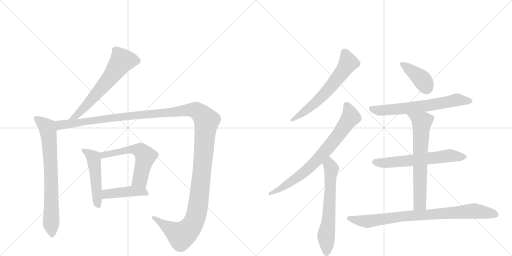
t = 0.00 s
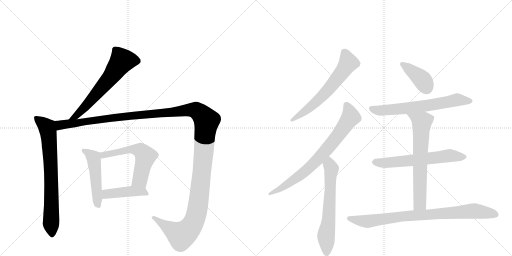
t = 2.26 s
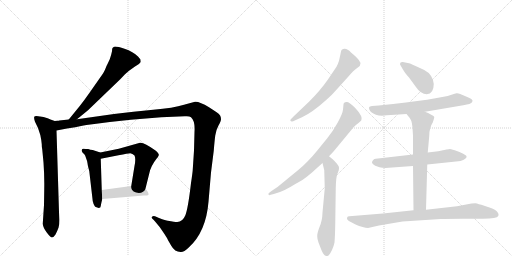
t = 4.52 s
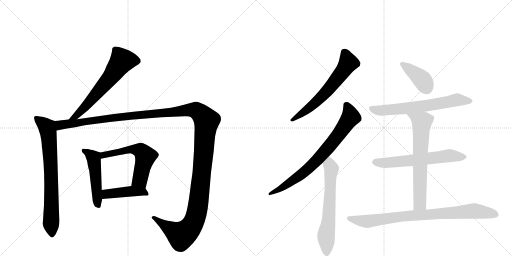
t = 6.78 s
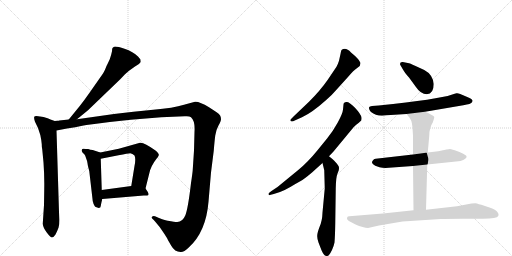
t = 9.04 s
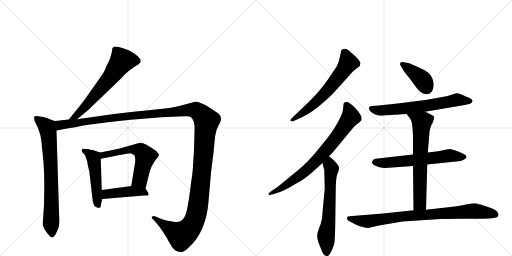
t = 11.30 s

The animated SVG that drew these frames (rendered in a browser with its animation timeline set to each time). Animation: 14 CSS @keyframes rules; one cycle of 11.30 s.

<svg version="1.1" viewBox="0 0 2048 1024" xmlns="http://www.w3.org/2000/svg">
  <g stroke="lightgray" stroke-dasharray="1,1" stroke-width="1" transform="scale(4, 4)">
    <line x1="0" y1="0" x2="256" y2="256"></line>
    <line x1="256" y1="0" x2="0" y2="256"></line>
    <line x1="128" y1="0" x2="128" y2="256"></line>
    <line x1="0" y1="128" x2="256" y2="128"></line>
    <line x1="256" y1="0" x2="512" y2="256"></line>
    <line x1="512" y1="0" x2="256" y2="256"></line>
    <line x1="384" y1="0" x2="384" y2="256"></line>
    <line x1="256" y1="128" x2="512" y2="128"></line>
  </g>
<g transform="scale(1, -1) translate(0, -850)">
   <style type="text/css">
    @keyframes keyframes0 {
      from {
       stroke: black;
       stroke-dashoffset: 631;
       stroke-width: 128;
       }
       67% {
       animation-timing-function: step-end;
       stroke: black;
       stroke-dashoffset: 0;
       stroke-width: 128;
       }
       to {
       stroke: black;
       stroke-width: 1024;
       }
       }
       #make-me-a-hanzi-animation-0 {
         animation: keyframes0 0.763509s both;
         animation-delay: 0.000000s;
         animation-timing-function: linear;
       }
    @keyframes keyframes1 {
      from {
       stroke: black;
       stroke-dashoffset: 748;
       stroke-width: 128;
       }
       71% {
       animation-timing-function: step-end;
       stroke: black;
       stroke-dashoffset: 0;
       stroke-width: 128;
       }
       to {
       stroke: black;
       stroke-width: 1024;
       }
       }
       #make-me-a-hanzi-animation-1 {
         animation: keyframes1 0.858724s both;
         animation-delay: 0.763509s;
         animation-timing-function: linear;
       }
    @keyframes keyframes2 {
      from {
       stroke: black;
       stroke-dashoffset: 1495;
       stroke-width: 128;
       }
       83% {
       animation-timing-function: step-end;
       stroke: black;
       stroke-dashoffset: 0;
       stroke-width: 128;
       }
       to {
       stroke: black;
       stroke-width: 1024;
       }
       }
       #make-me-a-hanzi-animation-2 {
         animation: keyframes2 1.466634s both;
         animation-delay: 1.622233s;
         animation-timing-function: linear;
       }
    @keyframes keyframes3 {
      from {
       stroke: black;
       stroke-dashoffset: 495;
       stroke-width: 128;
       }
       62% {
       animation-timing-function: step-end;
       stroke: black;
       stroke-dashoffset: 0;
       stroke-width: 128;
       }
       to {
       stroke: black;
       stroke-width: 1024;
       }
       }
       #make-me-a-hanzi-animation-3 {
         animation: keyframes3 0.652832s both;
         animation-delay: 3.088867s;
         animation-timing-function: linear;
       }
    @keyframes keyframes4 {
      from {
       stroke: black;
       stroke-dashoffset: 577;
       stroke-width: 128;
       }
       65% {
       animation-timing-function: step-end;
       stroke: black;
       stroke-dashoffset: 0;
       stroke-width: 128;
       }
       to {
       stroke: black;
       stroke-width: 1024;
       }
       }
       #make-me-a-hanzi-animation-4 {
         animation: keyframes4 0.719564s both;
         animation-delay: 3.741699s;
         animation-timing-function: linear;
       }
    @keyframes keyframes5 {
      from {
       stroke: black;
       stroke-dashoffset: 430;
       stroke-width: 128;
       }
       58% {
       animation-timing-function: step-end;
       stroke: black;
       stroke-dashoffset: 0;
       stroke-width: 128;
       }
       to {
       stroke: black;
       stroke-width: 1024;
       }
       }
       #make-me-a-hanzi-animation-5 {
         animation: keyframes5 0.599935s both;
         animation-delay: 4.461263s;
         animation-timing-function: linear;
       }
    @keyframes keyframes6 {
      from {
       stroke: black;
       stroke-dashoffset: 630;
       stroke-width: 128;
       }
       67% {
       animation-timing-function: step-end;
       stroke: black;
       stroke-dashoffset: 0;
       stroke-width: 128;
       }
       to {
       stroke: black;
       stroke-width: 1024;
       }
       }
       #make-me-a-hanzi-animation-6 {
         animation: keyframes6 0.762695s both;
         animation-delay: 5.061198s;
         animation-timing-function: linear;
       }
    @keyframes keyframes7 {
      from {
       stroke: black;
       stroke-dashoffset: 758;
       stroke-width: 128;
       }
       71% {
       animation-timing-function: step-end;
       stroke: black;
       stroke-dashoffset: 0;
       stroke-width: 128;
       }
       to {
       stroke: black;
       stroke-width: 1024;
       }
       }
       #make-me-a-hanzi-animation-7 {
         animation: keyframes7 0.866862s both;
         animation-delay: 5.823893s;
         animation-timing-function: linear;
       }
    @keyframes keyframes8 {
      from {
       stroke: black;
       stroke-dashoffset: 634;
       stroke-width: 128;
       }
       67% {
       animation-timing-function: step-end;
       stroke: black;
       stroke-dashoffset: 0;
       stroke-width: 128;
       }
       to {
       stroke: black;
       stroke-width: 1024;
       }
       }
       #make-me-a-hanzi-animation-8 {
         animation: keyframes8 0.765951s both;
         animation-delay: 6.690755s;
         animation-timing-function: linear;
       }
    @keyframes keyframes9 {
      from {
       stroke: black;
       stroke-dashoffset: 394;
       stroke-width: 128;
       }
       56% {
       animation-timing-function: step-end;
       stroke: black;
       stroke-dashoffset: 0;
       stroke-width: 128;
       }
       to {
       stroke: black;
       stroke-width: 1024;
       }
       }
       #make-me-a-hanzi-animation-9 {
         animation: keyframes9 0.570638s both;
         animation-delay: 7.456706s;
         animation-timing-function: linear;
       }
    @keyframes keyframes10 {
      from {
       stroke: black;
       stroke-dashoffset: 658;
       stroke-width: 128;
       }
       68% {
       animation-timing-function: step-end;
       stroke: black;
       stroke-dashoffset: 0;
       stroke-width: 128;
       }
       to {
       stroke: black;
       stroke-width: 1024;
       }
       }
       #make-me-a-hanzi-animation-10 {
         animation: keyframes10 0.785482s both;
         animation-delay: 8.027344s;
         animation-timing-function: linear;
       }
    @keyframes keyframes11 {
      from {
       stroke: black;
       stroke-dashoffset: 620;
       stroke-width: 128;
       }
       67% {
       animation-timing-function: step-end;
       stroke: black;
       stroke-dashoffset: 0;
       stroke-width: 128;
       }
       to {
       stroke: black;
       stroke-width: 1024;
       }
       }
       #make-me-a-hanzi-animation-11 {
         animation: keyframes11 0.754557s both;
         animation-delay: 8.812826s;
         animation-timing-function: linear;
       }
    @keyframes keyframes12 {
      from {
       stroke: black;
       stroke-dashoffset: 671;
       stroke-width: 128;
       }
       69% {
       animation-timing-function: step-end;
       stroke: black;
       stroke-dashoffset: 0;
       stroke-width: 128;
       }
       to {
       stroke: black;
       stroke-width: 1024;
       }
       }
       #make-me-a-hanzi-animation-12 {
         animation: keyframes12 0.796061s both;
         animation-delay: 9.567383s;
         animation-timing-function: linear;
       }
    @keyframes keyframes13 {
      from {
       stroke: black;
       stroke-dashoffset: 847;
       stroke-width: 128;
       }
       73% {
       animation-timing-function: step-end;
       stroke: black;
       stroke-dashoffset: 0;
       stroke-width: 128;
       }
       to {
       stroke: black;
       stroke-width: 1024;
       }
       }
       #make-me-a-hanzi-animation-13 {
         animation: keyframes13 0.939290s both;
         animation-delay: 10.363444s;
         animation-timing-function: linear;
       }
</style>
<path d="M 308 373 L 352 409 L 481 533 L 500 553 Q 508 561 516 567 L 540 584 Q 558 593 563 602 L 562 612 L 552 624 Q 533 643 498 655 Q 463 667 456 663 L 451 659 Q 448 658 448 645 Q 446 634 439 613 L 431 596 Q 427 589 422 576 Q 418 563 398 536 L 356 476 Q 340 453 319 426 L 275 372 C 256 349 285 354 308 373 Z" fill="lightgray"></path> 
<path d="M 219 366 L 202 372 Q 193 377 174 382 L 160 384 Q 140 388 137 383 Q 135 377 140 363 L 152 338 Q 163 309 165 290 L 167 273 Q 167 258 169 252 L 174 200 Q 178 145 177 94 L 176 30 L 171 -45 Q 172 -60 187 -80 Q 202 -100 208 -100 Q 214 -100 222 -88 Q 230 -72 234 -61 Q 238 -50 238 -29 L 236 2 L 226 328 C 225 358 225 364 219 366 Z" fill="lightgray"></path> 
<path d="M 230 367 L 219 366 C 189 363 197 322 226 328 L 268 336 Q 303 341 329 347 Q 355 352 439 362 L 523 371 L 645 381 L 739 385 Q 757 387 764 381 Q 781 366 778 323 L 776 248 L 771 172 Q 771 168 767 138 L 764 118 Q 752 14 741 -12 Q 730 -38 709 -38 Q 699 -38 671 -33 Q 664 -33 636 -22 L 620 -15 Q 613 -12 608 -17 Q 604 -22 614 -29 L 622 -38 Q 640 -58 653 -79 Q 667 -100 669 -104 Q 671 -109 685 -133 Q 699 -158 722 -158 Q 734 -160 755 -140 Q 824 -78 834 43 L 844 160 L 855 247 Q 858 285 861 308 Q 864 330 874 348 Q 884 366 884 373 Q 884 380 881 387 Q 879 393 859 406 L 836 421 Q 797 445 780 443 L 736 431 Q 694 418 613 411 Q 533 404 456 394 L 308 373 L 275 372 L 237 368 Q 236 367 230 367 Z" fill="lightgray"></path> 
<path d="M 401 240 L 371 250 Q 361 251 353 254 Q 342 254 335 255 Q 329 256 328 252 Q 324 248 330 240 L 338 232 Q 341 229 344 218 Q 349 206 350 197 Q 351 188 353 181 L 357 166 L 370 54 Q 370 45 374 35 Q 379 24 381 23 Q 384 21 395 18 Q 403 18 403 26 Q 404 34 409 54 L 407 90 L 403 215 C 402 240 402 240 401 240 Z" fill="lightgray"></path> 
<path d="M 582 96 L 597 156 Q 603 186 626 215 Q 633 222 635 229 Q 637 236 622 248 Q 575 282 560 279 L 475 255 L 401 240 C 372 234 374 209 403 215 L 474 229 Q 513 237 521 237 Q 530 236 538 228 Q 544 216 538 186 L 525 106 C 520 76 575 67 582 96 Z" fill="lightgray"></path> 
<path d="M 409 54 L 575 68 L 588 68 Q 603 68 582 96 C 570 112 555 110 525 106 L 407 90 C 377 86 379 51 409 54 Z" fill="lightgray"></path> 
<path d="M 1343 488 L 1391 541 Q 1415 569 1426 576 L 1439 586 L 1442 597 Q 1442 601 1431 615 Q 1419 628 1404 640 Q 1383 663 1366 650 Q 1364 647 1362 634 L 1356 607 Q 1352 594 1346 583 L 1311 531 Q 1282 489 1236 443 L 1174 384 Q 1161 371 1161 369 Q 1165 360 1179 368 L 1208 381 Q 1248 399 1307 452 Q 1325 467 1343 488 Z" fill="lightgray"></path> 
<path d="M 1374 432 L 1372 412 Q 1371 397 1351 360 Q 1330 322 1309 297 L 1270 249 Q 1231 201 1193 170 L 1110 102 L 1086 86 Q 1074 78 1074 76 Q 1074 71 1075 70 Q 1076 68 1095 74 L 1120 82 Q 1139 89 1163 103 Q 1186 117 1201 125 Q 1216 133 1248 160 L 1290 198 L 1316 225 L 1334 244 L 1406 331 Q 1415 343 1426 352 Q 1437 360 1445 368 Q 1447 377 1446 380 Q 1444 393 1420 419 Q 1395 444 1386 442 Q 1374 442 1374 432 Z" fill="lightgray"></path> 
<path d="M 1290 198 L 1297 169 L 1299 96 L 1290 0 Q 1289 -34 1278 -58 Q 1269 -82 1269 -92 Q 1268 -103 1274 -120 L 1286 -151 Q 1296 -174 1305 -174 Q 1311 -175 1316 -170 Q 1320 -166 1328 -150 Q 1335 -135 1338 -120 Q 1340 -99 1341 -45 L 1343 97 Q 1344 141 1349 153 L 1355 169 Q 1357 179 1355 184 Q 1353 188 1347 196 L 1336 208 Q 1331 213 1316 225 C 1293 244 1283 227 1290 198 Z" fill="lightgray"></path> 
<path d="M 1735 514 Q 1731 552 1697 570 L 1660 587 Q 1640 597 1631 598 L 1611 602 Q 1600 603 1600 594 Q 1600 591 1603 587 L 1610 575 Q 1617 561 1636 540 L 1663 503 Q 1683 473 1707 473 Q 1735 475 1735 514 Z" fill="lightgray"></path> 
<path d="M 1700 403 L 1853 429 Q 1885 434 1888 441 Q 1891 447 1890 448 Q 1888 454 1876 459 L 1841 474 Q 1831 478 1826 477 Q 1821 476 1806 471 Q 1756 453 1515 428 L 1488 426 Q 1478 425 1477 422 Q 1475 419 1477 413 Q 1479 406 1484 402 Q 1508 382 1547 389 L 1626 394 L 1700 403 Z" fill="lightgray"></path> 
<path d="M 1709 192 L 1824 204 Q 1845 205 1855 211 Q 1864 217 1865 219 Q 1866 221 1866 225 Q 1866 228 1851 236 Q 1836 243 1819 249 Q 1801 254 1799 254 Q 1796 254 1753 245 L 1711 240 L 1652 232 L 1503 215 Q 1497 215 1493 210 Q 1488 205 1488 201 Q 1487 196 1501 187 L 1518 181 Q 1535 177 1555 179 L 1652 186 L 1709 192 Z" fill="lightgray"></path> 
<path d="M 1704 11 L 1709 192 L 1711 240 L 1717 307 Q 1717 339 1731 360 Q 1737 378 1737 382 Q 1737 386 1725 391 Q 1712 399 1700 403 C 1672 414 1607 417 1626 394 L 1639 378 L 1644 369 Q 1648 361 1650 337 L 1652 308 L 1652 232 L 1652 186 L 1654 9 C 1654 -21 1703 -19 1704 11 Z" fill="lightgray"></path> 
<path d="M 1472 -62 L 1516 -52 L 1610 -36 L 1763 -26 Q 1771 -25 1849 -25 L 1931 -25 Q 1989 -25 1993 -14 Q 1994 -11 1994 -6 Q 1990 2 1987 5 Q 1982 11 1958 20 L 1937 27 Q 1912 35 1902 37 Q 1890 37 1886 36 L 1828 25 L 1704 11 L 1654 9 L 1532 -4 L 1397 -15 Q 1390 -15 1389 -19 Q 1385 -27 1393 -32 Q 1400 -37 1420 -47 Q 1455 -62 1472 -62 Z" fill="lightgray"></path> 
      <clipPath id="make-me-a-hanzi-clip-0">
      <path d="M 308 373 L 352 409 L 481 533 L 500 553 Q 508 561 516 567 L 540 584 Q 558 593 563 602 L 562 612 L 552 624 Q 533 643 498 655 Q 463 667 456 663 L 451 659 Q 448 658 448 645 Q 446 634 439 613 L 431 596 Q 427 589 422 576 Q 418 563 398 536 L 356 476 Q 340 453 319 426 L 275 372 C 256 349 285 354 308 373 Z" fill="lightgray"></path>
      </clipPath>
      <path clip-path="url(#make-me-a-hanzi-clip-0)" d="M 550 606 L 486 605 L 442 541 L 345 427 L 306 387 L 280 377 " fill="none" id="make-me-a-hanzi-animation-0" stroke-dasharray="503 1006" stroke-linecap="round"></path>

      <clipPath id="make-me-a-hanzi-clip-1">
      <path d="M 219 366 L 202 372 Q 193 377 174 382 L 160 384 Q 140 388 137 383 Q 135 377 140 363 L 152 338 Q 163 309 165 290 L 167 273 Q 167 258 169 252 L 174 200 Q 178 145 177 94 L 176 30 L 171 -45 Q 172 -60 187 -80 Q 202 -100 208 -100 Q 214 -100 222 -88 Q 230 -72 234 -61 Q 238 -50 238 -29 L 236 2 L 226 328 C 225 358 225 364 219 366 Z" fill="lightgray"></path>
      </clipPath>
      <path clip-path="url(#make-me-a-hanzi-clip-1)" d="M 143 379 L 189 340 L 194 319 L 203 178 L 208 -91 " fill="none" id="make-me-a-hanzi-animation-1" stroke-dasharray="620 1240" stroke-linecap="round"></path>

      <clipPath id="make-me-a-hanzi-clip-2">
      <path d="M 230 367 L 219 366 C 189 363 197 322 226 328 L 268 336 Q 303 341 329 347 Q 355 352 439 362 L 523 371 L 645 381 L 739 385 Q 757 387 764 381 Q 781 366 778 323 L 776 248 L 771 172 Q 771 168 767 138 L 764 118 Q 752 14 741 -12 Q 730 -38 709 -38 Q 699 -38 671 -33 Q 664 -33 636 -22 L 620 -15 Q 613 -12 608 -17 Q 604 -22 614 -29 L 622 -38 Q 640 -58 653 -79 Q 667 -100 669 -104 Q 671 -109 685 -133 Q 699 -158 722 -158 Q 734 -160 755 -140 Q 824 -78 834 43 L 844 160 L 855 247 Q 858 285 861 308 Q 864 330 874 348 Q 884 366 884 373 Q 884 380 881 387 Q 879 393 859 406 L 836 421 Q 797 445 780 443 L 736 431 Q 694 418 613 411 Q 533 404 456 394 L 308 373 L 275 372 L 237 368 Q 236 367 230 367 Z" fill="lightgray"></path>
      </clipPath>
      <path clip-path="url(#make-me-a-hanzi-clip-2)" d="M 225 361 L 240 349 L 481 383 L 765 411 L 786 408 L 807 392 L 826 363 L 794 38 L 776 -35 L 756 -67 L 725 -91 L 615 -21 " fill="none" id="make-me-a-hanzi-animation-2" stroke-dasharray="1367 2734" stroke-linecap="round"></path>

      <clipPath id="make-me-a-hanzi-clip-3">
      <path d="M 401 240 L 371 250 Q 361 251 353 254 Q 342 254 335 255 Q 329 256 328 252 Q 324 248 330 240 L 338 232 Q 341 229 344 218 Q 349 206 350 197 Q 351 188 353 181 L 357 166 L 370 54 Q 370 45 374 35 Q 379 24 381 23 Q 384 21 395 18 Q 403 18 403 26 Q 404 34 409 54 L 407 90 L 403 215 C 402 240 402 240 401 240 Z" fill="lightgray"></path>
      </clipPath>
      <path clip-path="url(#make-me-a-hanzi-clip-3)" d="M 334 247 L 374 219 L 391 30 " fill="none" id="make-me-a-hanzi-animation-3" stroke-dasharray="367 734" stroke-linecap="round"></path>

      <clipPath id="make-me-a-hanzi-clip-4">
      <path d="M 582 96 L 597 156 Q 603 186 626 215 Q 633 222 635 229 Q 637 236 622 248 Q 575 282 560 279 L 475 255 L 401 240 C 372 234 374 209 403 215 L 474 229 Q 513 237 521 237 Q 530 236 538 228 Q 544 216 538 186 L 525 106 C 520 76 575 67 582 96 Z" fill="lightgray"></path>
      </clipPath>
      <path clip-path="url(#make-me-a-hanzi-clip-4)" d="M 409 222 L 414 230 L 515 252 L 563 248 L 582 225 L 560 131 L 533 111 " fill="none" id="make-me-a-hanzi-animation-4" stroke-dasharray="449 898" stroke-linecap="round"></path>

      <clipPath id="make-me-a-hanzi-clip-5">
      <path d="M 409 54 L 575 68 L 588 68 Q 603 68 582 96 C 570 112 555 110 525 106 L 407 90 C 377 86 379 51 409 54 Z" fill="lightgray"></path>
      </clipPath>
      <path clip-path="url(#make-me-a-hanzi-clip-5)" d="M 416 60 L 425 73 L 445 76 L 529 85 L 582 80 " fill="none" id="make-me-a-hanzi-animation-5" stroke-dasharray="302 604" stroke-linecap="round"></path>

      <clipPath id="make-me-a-hanzi-clip-6">
      <path d="M 1343 488 L 1391 541 Q 1415 569 1426 576 L 1439 586 L 1442 597 Q 1442 601 1431 615 Q 1419 628 1404 640 Q 1383 663 1366 650 Q 1364 647 1362 634 L 1356 607 Q 1352 594 1346 583 L 1311 531 Q 1282 489 1236 443 L 1174 384 Q 1161 371 1161 369 Q 1165 360 1179 368 L 1208 381 Q 1248 399 1307 452 Q 1325 467 1343 488 Z" fill="lightgray"></path>
      </clipPath>
      <path clip-path="url(#make-me-a-hanzi-clip-6)" d="M 1375 643 L 1393 599 L 1374 568 L 1273 449 L 1166 369 " fill="none" id="make-me-a-hanzi-animation-6" stroke-dasharray="502 1004" stroke-linecap="round"></path>

      <clipPath id="make-me-a-hanzi-clip-7">
      <path d="M 1374 432 L 1372 412 Q 1371 397 1351 360 Q 1330 322 1309 297 L 1270 249 Q 1231 201 1193 170 L 1110 102 L 1086 86 Q 1074 78 1074 76 Q 1074 71 1075 70 Q 1076 68 1095 74 L 1120 82 Q 1139 89 1163 103 Q 1186 117 1201 125 Q 1216 133 1248 160 L 1290 198 L 1316 225 L 1334 244 L 1406 331 Q 1415 343 1426 352 Q 1437 360 1445 368 Q 1447 377 1446 380 Q 1444 393 1420 419 Q 1395 444 1386 442 Q 1374 442 1374 432 Z" fill="lightgray"></path>
      </clipPath>
      <path clip-path="url(#make-me-a-hanzi-clip-7)" d="M 1387 428 L 1403 382 L 1311 257 L 1212 158 L 1135 103 L 1078 74 " fill="none" id="make-me-a-hanzi-animation-7" stroke-dasharray="630 1260" stroke-linecap="round"></path>

      <clipPath id="make-me-a-hanzi-clip-8">
      <path d="M 1290 198 L 1297 169 L 1299 96 L 1290 0 Q 1289 -34 1278 -58 Q 1269 -82 1269 -92 Q 1268 -103 1274 -120 L 1286 -151 Q 1296 -174 1305 -174 Q 1311 -175 1316 -170 Q 1320 -166 1328 -150 Q 1335 -135 1338 -120 Q 1340 -99 1341 -45 L 1343 97 Q 1344 141 1349 153 L 1355 169 Q 1357 179 1355 184 Q 1353 188 1347 196 L 1336 208 Q 1331 213 1316 225 C 1293 244 1283 227 1290 198 Z" fill="lightgray"></path>
      </clipPath>
      <path clip-path="url(#make-me-a-hanzi-clip-8)" d="M 1318 215 L 1326 175 L 1314 -37 L 1304 -96 L 1307 -161 " fill="none" id="make-me-a-hanzi-animation-8" stroke-dasharray="506 1012" stroke-linecap="round"></path>

      <clipPath id="make-me-a-hanzi-clip-9">
      <path d="M 1735 514 Q 1731 552 1697 570 L 1660 587 Q 1640 597 1631 598 L 1611 602 Q 1600 603 1600 594 Q 1600 591 1603 587 L 1610 575 Q 1617 561 1636 540 L 1663 503 Q 1683 473 1707 473 Q 1735 475 1735 514 Z" fill="lightgray"></path>
      </clipPath>
      <path clip-path="url(#make-me-a-hanzi-clip-9)" d="M 1609 594 L 1684 536 L 1706 499 " fill="none" id="make-me-a-hanzi-animation-9" stroke-dasharray="266 532" stroke-linecap="round"></path>

      <clipPath id="make-me-a-hanzi-clip-10">
      <path d="M 1700 403 L 1853 429 Q 1885 434 1888 441 Q 1891 447 1890 448 Q 1888 454 1876 459 L 1841 474 Q 1831 478 1826 477 Q 1821 476 1806 471 Q 1756 453 1515 428 L 1488 426 Q 1478 425 1477 422 Q 1475 419 1477 413 Q 1479 406 1484 402 Q 1508 382 1547 389 L 1626 394 L 1700 403 Z" fill="lightgray"></path>
      </clipPath>
      <path clip-path="url(#make-me-a-hanzi-clip-10)" d="M 1485 418 L 1516 408 L 1569 411 L 1735 431 L 1826 450 L 1882 446 " fill="none" id="make-me-a-hanzi-animation-10" stroke-dasharray="530 1060" stroke-linecap="round"></path>

      <clipPath id="make-me-a-hanzi-clip-11">
      <path d="M 1709 192 L 1824 204 Q 1845 205 1855 211 Q 1864 217 1865 219 Q 1866 221 1866 225 Q 1866 228 1851 236 Q 1836 243 1819 249 Q 1801 254 1799 254 Q 1796 254 1753 245 L 1711 240 L 1652 232 L 1503 215 Q 1497 215 1493 210 Q 1488 205 1488 201 Q 1487 196 1501 187 L 1518 181 Q 1535 177 1555 179 L 1652 186 L 1709 192 Z" fill="lightgray"></path>
      </clipPath>
      <path clip-path="url(#make-me-a-hanzi-clip-11)" d="M 1497 202 L 1537 198 L 1790 227 L 1859 223 " fill="none" id="make-me-a-hanzi-animation-11" stroke-dasharray="492 984" stroke-linecap="round"></path>

      <clipPath id="make-me-a-hanzi-clip-12">
      <path d="M 1704 11 L 1709 192 L 1711 240 L 1717 307 Q 1717 339 1731 360 Q 1737 378 1737 382 Q 1737 386 1725 391 Q 1712 399 1700 403 C 1672 414 1607 417 1626 394 L 1639 378 L 1644 369 Q 1648 361 1650 337 L 1652 308 L 1652 232 L 1652 186 L 1654 9 C 1654 -21 1703 -19 1704 11 Z" fill="lightgray"></path>
      </clipPath>
      <path clip-path="url(#make-me-a-hanzi-clip-12)" d="M 1634 394 L 1687 361 L 1679 36 L 1660 16 " fill="none" id="make-me-a-hanzi-animation-12" stroke-dasharray="543 1086" stroke-linecap="round"></path>

      <clipPath id="make-me-a-hanzi-clip-13">
      <path d="M 1472 -62 L 1516 -52 L 1610 -36 L 1763 -26 Q 1771 -25 1849 -25 L 1931 -25 Q 1989 -25 1993 -14 Q 1994 -11 1994 -6 Q 1990 2 1987 5 Q 1982 11 1958 20 L 1937 27 Q 1912 35 1902 37 Q 1890 37 1886 36 L 1828 25 L 1704 11 L 1654 9 L 1532 -4 L 1397 -15 Q 1390 -15 1389 -19 Q 1385 -27 1393 -32 Q 1400 -37 1420 -47 Q 1455 -62 1472 -62 Z" fill="lightgray"></path>
      </clipPath>
      <path clip-path="url(#make-me-a-hanzi-clip-13)" d="M 1396 -24 L 1474 -35 L 1603 -16 L 1893 6 L 1983 -9 " fill="none" id="make-me-a-hanzi-animation-13" stroke-dasharray="719 1438" stroke-linecap="round"></path>

</g>
</svg>
